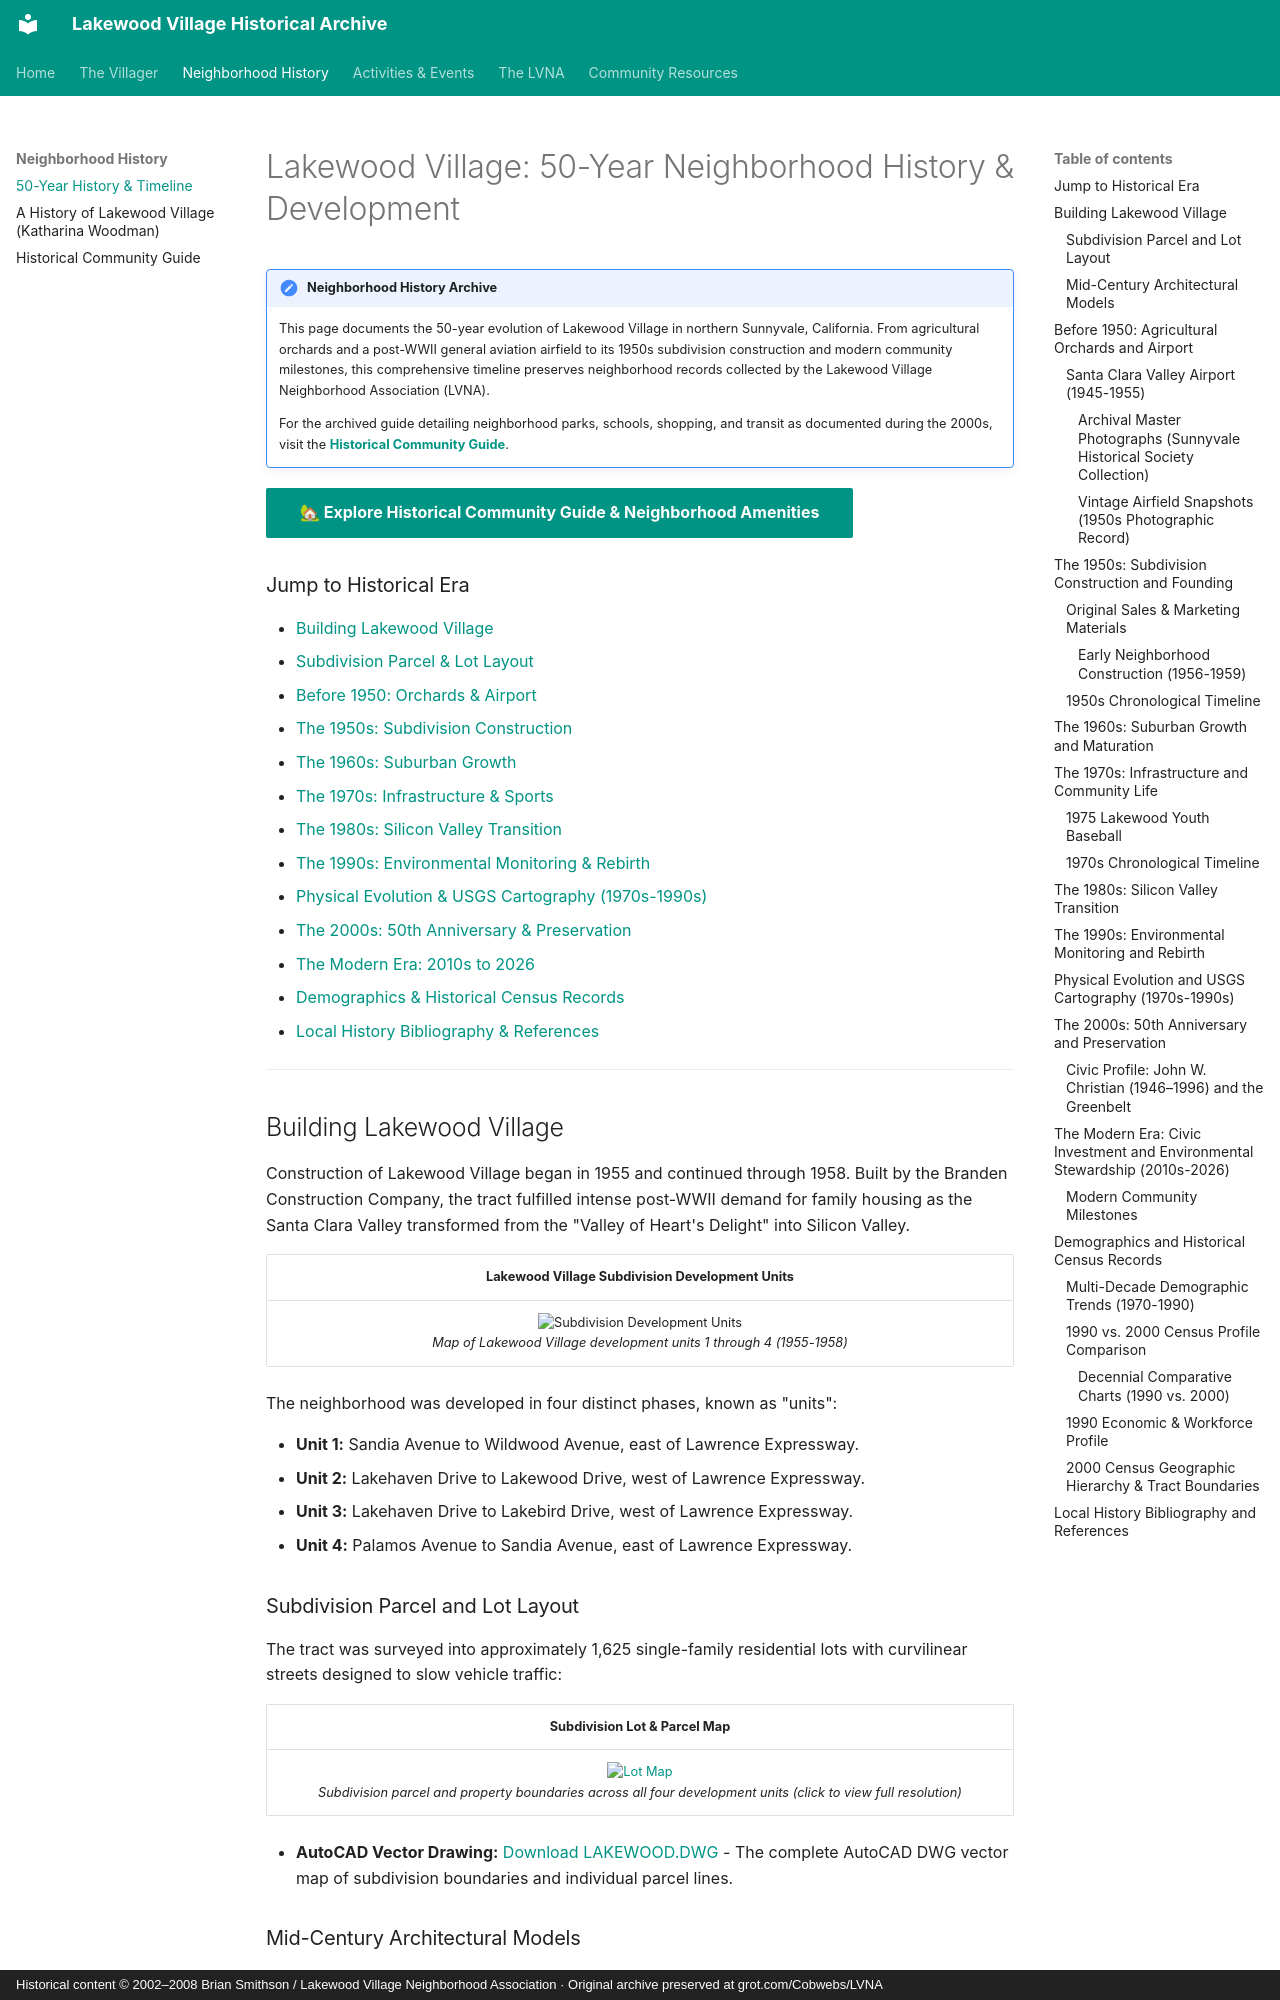

repository: patpat9/lvna_archive · page: LV/History/history/index.html · generator: mkdocs · copyright: Historical content © 2002–2008 Brian Smithson / Lakewood Village Neighborhood Association · Original archive preserved at grot.com/Cobwebs/LVNA

# Lakewood Village: 50-Year Neighborhood History & Development

!!! note "Neighborhood History Archive"
    This page documents the 50-year evolution of Lakewood Village in northern Sunnyvale, California. From agricultural orchards and a post-WWII general aviation airfield to its 1950s subdivision construction and modern community milestones, this comprehensive timeline preserves neighborhood records collected by the Lakewood Village Neighborhood Association (LVNA).
    
    For the archived guide detailing neighborhood parks, schools, shopping, and transit as documented during the 2000s, visit the **[Historical Community Guide](../lv.md)**.

[🏡 **Explore Historical Community Guide & Neighborhood Amenities**](../lv.md){ .md-button .md-button--primary }

### Jump to Historical Era

- [Building Lakewood Village](#building-lakewood-village)
- [Subdivision Parcel & Lot Layout](#subdivision-parcel-and-lot-layout)
- [Before 1950: Orchards & Airport](#before-1950-agricultural-orchards-and-airport)
- [The 1950s: Subdivision Construction](#the-1950s-subdivision-construction-and-founding)
- [The 1960s: Suburban Growth](#the-1960s-suburban-growth-and-maturation)
- [The 1970s: Infrastructure & Sports](#the-1970s-infrastructure-and-community-life)
- [The 1980s: Silicon Valley Transition](#the-1980s-silicon-valley-transition)
- [The 1990s: Environmental Monitoring & Rebirth](#the-1990s-environmental-monitoring-and-rebirth)
- [Physical Evolution & USGS Cartography (1970s-1990s)](#physical-evolution-and-usgs-cartography-1970s-1990s)
- [The 2000s: 50th Anniversary & Preservation](#the-2000s-50th-anniversary-and-preservation)
- [The Modern Era: 2010s to 2026](#the-modern-era-civic-investment-and-environmental-stewardship-2010s-2026)
- [Demographics & Historical Census Records](#demographics-and-historical-census-records)
- [Local History Bibliography & References](#local-history-bibliography-and-references)

---

## Building Lakewood Village

Construction of Lakewood Village began in 1955 and continued through 1958. Built by the Branden Construction Company, the tract fulfilled intense post-WWII demand for family housing as the Santa Clara Valley transformed from the "Valley of Heart's Delight" into Silicon Valley.

| Lakewood Village Subdivision Development Units |
| :---: |
| ![Subdivision Development Units](units.jpg)<br>*Map of Lakewood Village development units 1 through 4 (1955-1958)* |

The neighborhood was developed in four distinct phases, known as "units":

- **Unit 1:** Sandia Avenue to Wildwood Avenue, east of Lawrence Expressway.
- **Unit 2:** Lakehaven Drive to Lakewood Drive, west of Lawrence Expressway.
- **Unit 3:** Lakehaven Drive to Lakebird Drive, west of Lawrence Expressway.
- **Unit 4:** Palamos Avenue to Sandia Avenue, east of Lawrence Expressway.

### Subdivision Parcel and Lot Layout

The tract was surveyed into approximately 1,625 single-family residential lots with curvilinear streets designed to slow vehicle traffic:

| Subdivision Lot & Parcel Map |
| :---: |
| [![Lot Map](../../Resources/Maps/Lot/lotmap-extent-small.jpg)](../../Resources/Maps/Lot/lotmap-extent.jpg){ .glightbox }<br>*Subdivision parcel and property boundaries across all four development units (click to view full resolution)* |

- **AutoCAD Vector Drawing:** [Download LAKEWOOD.DWG](../../Resources/Maps/Lot/LAKEWOOD.DWG) - The complete AutoCAD DWG vector map of subdivision boundaries and individual parcel lines.

### Mid-Century Architectural Models

Most original homes were three-bedroom, two-bath single-family houses built with distinctive mid-century lines. Below are original architectural plans and features promoted by the builders:

| The Biscayne Model | The Nassau Model | Home Features & Options |
| :---: | :---: | :---: |
| [![The Biscayne Model](biscayne-small.jpg)](biscayne.jpg){ .glightbox }<br>**The Biscayne** | [![The Nassau Model](nassau-small.jpg)](nassau.jpg){ .glightbox }<br>**The Nassau** | [![Home Features](features-small.jpg)](features.jpg){ .glightbox }<br>**Architectural Features** |

---
